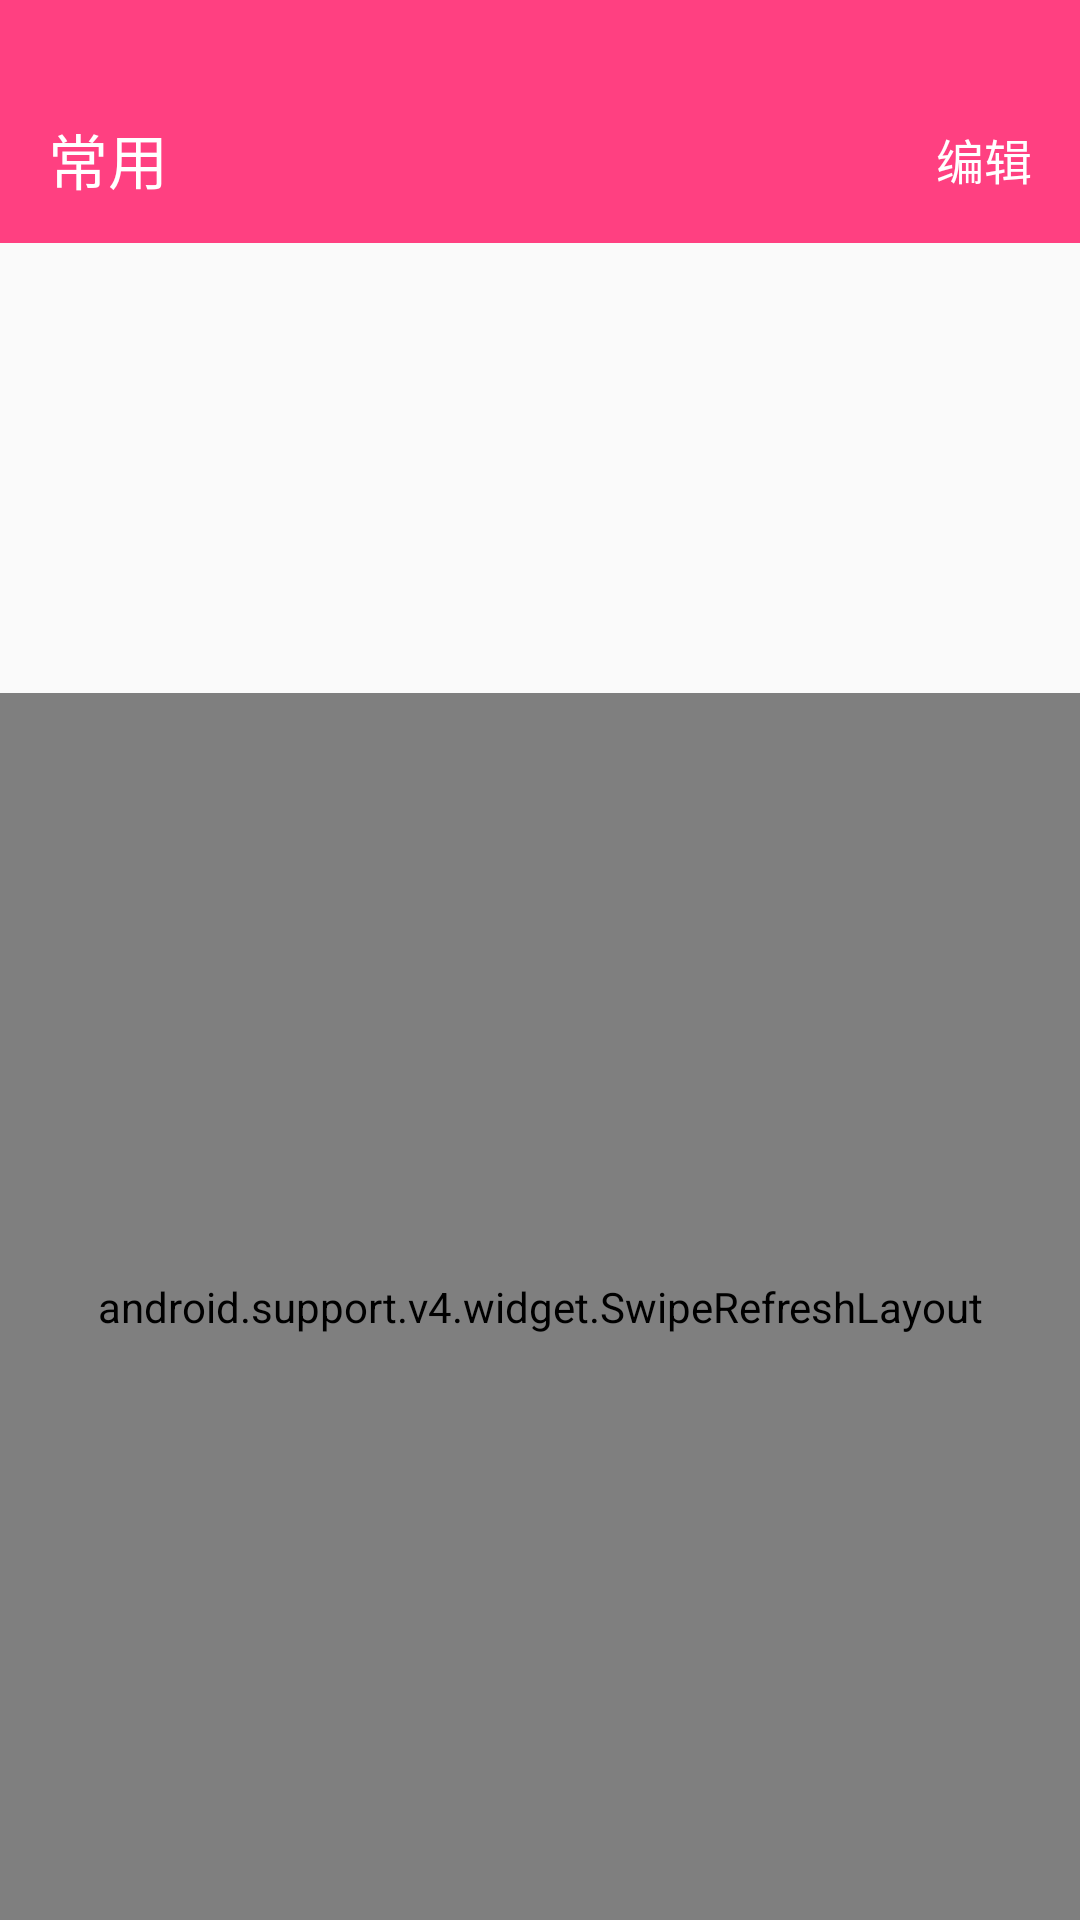

Layout XML and referenced resources for this Android screen:
<!-- AndroidManifest.xml: application theme AppTheme -->
<!-- res/layout/activity_label_common.xml -->
<?xml version="1.0" encoding="utf-8"?>
<android.support.constraint.ConstraintLayout xmlns:android="http://schemas.android.com/apk/res/android"
    xmlns:app="http://schemas.android.com/apk/res-auto"
    xmlns:tools="http://schemas.android.com/tools"
    android:layout_width="match_parent"
    android:layout_height="match_parent"
    tools:context="com.graduation.fuyu.ilive.LabelCommonActivity">
    <LinearLayout
        android:layout_width="match_parent"
        android:layout_height="match_parent"
        android:orientation="vertical">
        <View
            android:layout_width="match_parent"
            android:layout_height="25dp"
            android:background="@color/colorAccent"
            />
        <android.support.v7.widget.Toolbar
            android:id="@+id/activity_label_common_toolbar"
            android:layout_width="match_parent"
            android:layout_height="wrap_content"
            android:background="@color/colorAccent"
            app:navigationIcon="@drawable/ic_arrow_back_white_24dp"
            app:title="常用"
            android:theme="@style/AppTheme.TransparentStatusBar"
            app:titleTextColor="@color/colorWhite">
            <TextView
                android:id="@+id/activity_label_common_edit"
                android:layout_width="wrap_content"
                android:layout_height="wrap_content"
                android:layout_gravity="end"
                android:text="@string/edit"
                android:textColor="@color/colorWhite"
                android:textSize="16sp"
                android:layout_marginEnd="16dp"
                android:gravity="center"
                />
        </android.support.v7.widget.Toolbar>
        <FrameLayout
            android:layout_width="match_parent"
            android:layout_height="wrap_content">
            <android.support.v7.widget.RecyclerView
                android:id="@+id/activity_label_common_rv_already"
                android:layout_width="match_parent"
                android:layout_height="150dp"
                android:layout_marginEnd="30dp">
            </android.support.v7.widget.RecyclerView>
            <android.support.v7.widget.RecyclerView
                android:id="@+id/activity_label_common_rv_small"
                android:layout_width="match_parent"
                android:layout_height="50dp"
                android:layout_marginEnd="30dp"
                android:visibility="gone">
            </android.support.v7.widget.RecyclerView>
            <ImageView
                android:id="@+id/activity_label_common_iv_arrow"
                android:layout_width="wrap_content"
                android:layout_height="wrap_content"
                android:layout_gravity="bottom|end"
                android:src="@drawable/arrow_selector"
                />
        </FrameLayout>

        <RelativeLayout
            android:layout_width="match_parent"
            android:layout_height="match_parent">
            <View
                android:layout_width="match_parent"
                android:layout_height="1dp"
                android:background="@color/colorGrey666666"/>
            <android.support.v4.widget.SwipeRefreshLayout
                android:id="@+id/activity_label_common_swipe"
                android:layout_width="match_parent"
                android:layout_height="match_parent">
                <android.support.v7.widget.RecyclerView
                    android:id="@+id/activity_label_common_rv_card"
                    android:layout_width="match_parent"
                    android:layout_height="match_parent">

                </android.support.v7.widget.RecyclerView>
            </android.support.v4.widget.SwipeRefreshLayout>

        </RelativeLayout>

    </LinearLayout>
</android.support.constraint.ConstraintLayout>
<!-- resources referenced by this layout -->
<resources>
  <color name="colorAccent">#FF4081</color>
  <color name="colorGrey666666">#666666</color>
  <color name="colorWhite">#FFFFFF</color>
  <!-- drawable arrow_selector (drawable) -->
  <?xml version="1.0" encoding="utf-8"?>
  <selector xmlns:android="http://schemas.android.com/apk/res/android">
  
      <item android:drawable="@drawable/ic_keyboard_arrow_down_black_24dp" android:state_selected="true"/>
      <item android:drawable="@drawable/ic_keyboard_arrow_up_black_24dp" android:state_selected="false"/>
  </selector>
  <string name="edit">编辑</string>
  <style name="AppTheme.TransparentStatusBar">
          <item name="android:windowTranslucentStatus">true</item>
      </style>
  <style name="AppTheme" parent="Theme.AppCompat.Light.DarkActionBar">
          
          <item name="colorPrimary">@color/colorPrimary</item>
          <item name="colorPrimaryDark">@color/colorPrimaryDark</item>
          <item name="colorAccent">@color/colorAccent</item>
  
          <item name="windowActionBar">false</item>
          <item name="android:windowNoTitle">true</item>
          <item name="windowNoTitle">true</item>
          <item name="drawerArrowStyle">@style/AppTheme.DrawerArrowToggle</item>
      </style>
  <!-- drawable ic_keyboard_arrow_up_black_24dp (drawable) -->
  <vector xmlns:android="http://schemas.android.com/apk/res/android"
          android:width="24dp"
          android:height="24dp"
          android:viewportWidth="24.0"
          android:viewportHeight="24.0">
      <path
          android:fillColor="#666666"
          android:pathData="M7.41,15.41L12,10.83l4.59,4.58L18,14l-6,-6 -6,6z"/>
  </vector>
  <color name="colorPrimary">#3F51B5</color>
  <color name="colorPrimaryDark">#303F9F</color>
  <style name="AppTheme.DrawerArrowToggle" parent="Base.Widget.AppCompat.DrawerArrowToggle">
          <item name="color">@android:color/white</item>
      </style>
</resources>
